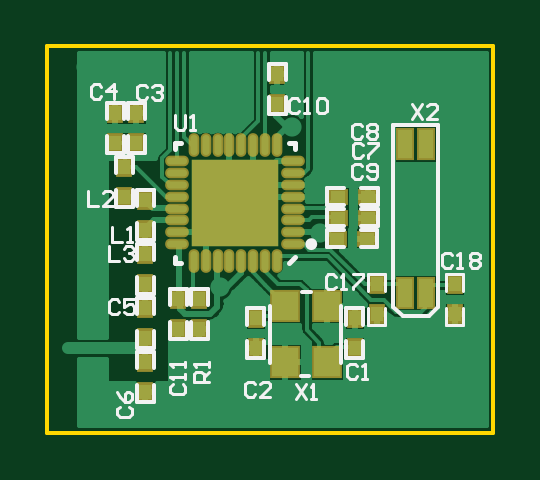
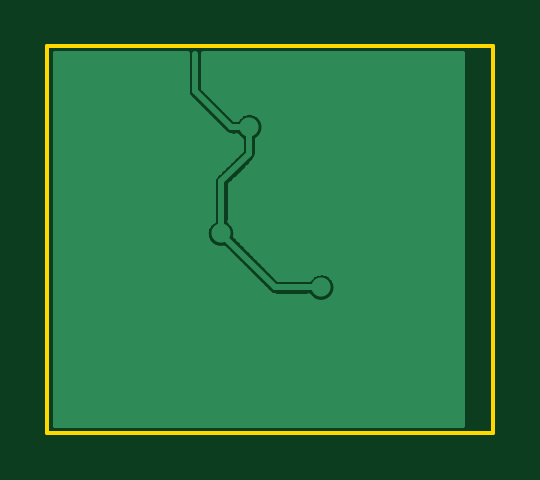
Circuit board: 8 layer files. Board 18.9 x 16.4 mm.
- drill: nRF24AP2 Asynchronous.DRL (438 bytes)
- bottom_copper: nRF24AP2 Asynchronous.GBL (9899 bytes)
- bottom_silk: nRF24AP2 Asynchronous.GBO (386 bytes)
- bottom_mask: nRF24AP2 Asynchronous.GBS (533 bytes)
- outline: nRF24AP2 Asynchronous.GKO (620 bytes)
- top_copper: nRF24AP2 Asynchronous.GTL (25586 bytes)
- top_silk: nRF24AP2 Asynchronous.GTO (7253 bytes)
- top_mask: nRF24AP2 Asynchronous.GTS (1821 bytes)

=== drill: nRF24AP2 Asynchronous.DRL (438 bytes, source withheld) ===
=== bottom_copper: nRF24AP2 Asynchronous.GBL (9899 bytes, source omitted) ===
=== bottom_silk: nRF24AP2 Asynchronous.GBO ===
%FSLAX24Y24*%
%MOIN*%
G70*
G01*
G75*
G04 Layer_Color=32896*
%ADD10C,0.0080*%
%ADD11O,0.0118X0.0335*%
%ADD12R,0.1457X0.1457*%
%ADD13O,0.0335X0.0118*%
%ADD14R,0.0200X0.0250*%
%ADD15R,0.0236X0.0472*%
%ADD16R,0.0250X0.0200*%
%ADD17R,0.0433X0.0472*%
%ADD18C,0.0100*%
%ADD19C,0.0060*%
%ADD20C,0.0200*%
%ADD21C,0.0320*%
%ADD22C,0.0240*%
%ADD23C,0.0098*%
%ADD24C,0.0050*%
%ADD25C,0.0079*%
M02*

=== bottom_mask: nRF24AP2 Asynchronous.GBS ===
%FSLAX24Y24*%
%MOIN*%
G70*
G01*
G75*
G04 Layer_Color=16711935*
%ADD10C,0.0080*%
%ADD11O,0.0118X0.0335*%
%ADD12R,0.1457X0.1457*%
%ADD13O,0.0335X0.0118*%
%ADD14R,0.0200X0.0250*%
%ADD15R,0.0236X0.0472*%
%ADD16R,0.0250X0.0200*%
%ADD17R,0.0433X0.0472*%
%ADD18C,0.0100*%
%ADD19C,0.0060*%
%ADD20C,0.0200*%
%ADD21C,0.0320*%
%ADD22C,0.0240*%
%ADD23C,0.0098*%
%ADD24C,0.0050*%
%ADD25C,0.0079*%
%ADD26O,0.0178X0.0395*%
%ADD27O,0.0395X0.0178*%
%ADD28R,0.0280X0.0330*%
%ADD29R,0.0316X0.0552*%
%ADD30R,0.0330X0.0280*%
%ADD31R,0.0513X0.0552*%
M02*

=== outline: nRF24AP2 Asynchronous.GKO ===
%FSLAX24Y24*%
%MOIN*%
G70*
G01*
G75*
G04 Layer_Color=16711935*
%ADD10C,0.0080*%
%ADD11O,0.0118X0.0335*%
%ADD12R,0.1457X0.1457*%
%ADD13O,0.0335X0.0118*%
%ADD14R,0.0200X0.0250*%
%ADD15R,0.0236X0.0472*%
%ADD16R,0.0250X0.0200*%
%ADD17R,0.0433X0.0472*%
%ADD18C,0.0100*%
%ADD19C,0.0060*%
%ADD20C,0.0200*%
%ADD21C,0.0320*%
%ADD22C,0.0240*%
%ADD23C,0.0098*%
%ADD24C,0.0050*%
%ADD25C,0.0079*%
%ADD26O,0.0178X0.0395*%
%ADD27O,0.0395X0.0178*%
%ADD28R,0.0280X0.0330*%
%ADD29R,0.0316X0.0552*%
%ADD30R,0.0330X0.0280*%
%ADD31R,0.0513X0.0552*%
D19*
X7430Y0D02*
Y6440D01*
X0Y0D02*
X7430D01*
X0Y6440D02*
X7430D01*
X0Y0D02*
Y6440D01*
M02*

=== top_copper: nRF24AP2 Asynchronous.GTL (25586 bytes, source omitted) ===
=== top_silk: nRF24AP2 Asynchronous.GTO (7253 bytes, source omitted) ===
=== top_mask: nRF24AP2 Asynchronous.GTS ===
%FSLAX24Y24*%
%MOIN*%
G70*
G01*
G75*
G04 Layer_Color=8388736*
%ADD10C,0.0080*%
%ADD11O,0.0118X0.0335*%
%ADD12R,0.1457X0.1457*%
%ADD13O,0.0335X0.0118*%
%ADD14R,0.0200X0.0250*%
%ADD15R,0.0236X0.0472*%
%ADD16R,0.0250X0.0200*%
%ADD17R,0.0433X0.0472*%
%ADD18C,0.0100*%
%ADD19C,0.0060*%
%ADD20C,0.0200*%
%ADD21C,0.0320*%
%ADD22C,0.0240*%
%ADD23C,0.0098*%
%ADD24C,0.0050*%
%ADD25C,0.0079*%
%ADD26O,0.0178X0.0395*%
%ADD27O,0.0395X0.0178*%
%ADD28R,0.0280X0.0330*%
%ADD29R,0.0316X0.0552*%
%ADD30R,0.0330X0.0280*%
%ADD31R,0.0513X0.0552*%
D12*
X3130Y3830D02*
D03*
D26*
X3819Y4795D02*
D03*
X3228Y2865D02*
D03*
X3032D02*
D03*
X3819D02*
D03*
X2441Y4795D02*
D03*
X2638D02*
D03*
X2835D02*
D03*
X3032D02*
D03*
X3228D02*
D03*
X3425D02*
D03*
X3622D02*
D03*
X2441Y2865D02*
D03*
X2638D02*
D03*
X2835D02*
D03*
X3425D02*
D03*
X3622D02*
D03*
D27*
X2165Y4125D02*
D03*
X4095D02*
D03*
X2165Y4322D02*
D03*
Y4519D02*
D03*
X4095Y3141D02*
D03*
Y4322D02*
D03*
Y3928D02*
D03*
Y3338D02*
D03*
Y3535D02*
D03*
Y3732D02*
D03*
Y4519D02*
D03*
X2165Y3928D02*
D03*
Y3732D02*
D03*
Y3535D02*
D03*
Y3338D02*
D03*
Y3141D02*
D03*
D28*
X6790Y2470D02*
D03*
Y1970D02*
D03*
X5490Y2470D02*
D03*
Y1970D02*
D03*
X5120Y1910D02*
D03*
Y1410D02*
D03*
X3470D02*
D03*
Y1910D02*
D03*
X2530Y2230D02*
D03*
Y1730D02*
D03*
X1630Y3880D02*
D03*
Y3380D02*
D03*
X1280Y4430D02*
D03*
Y3930D02*
D03*
X1480Y5330D02*
D03*
Y4830D02*
D03*
X1130Y5330D02*
D03*
Y4830D02*
D03*
X1630Y2980D02*
D03*
Y2480D02*
D03*
Y1580D02*
D03*
Y2080D02*
D03*
Y1180D02*
D03*
Y680D02*
D03*
X3830Y5980D02*
D03*
Y5480D02*
D03*
X2180Y2230D02*
D03*
Y1730D02*
D03*
D29*
X6317Y2330D02*
D03*
X5963D02*
D03*
Y4810D02*
D03*
X6317D02*
D03*
D30*
X5337Y3930D02*
D03*
X4837D02*
D03*
X5337Y3580D02*
D03*
X4837D02*
D03*
X5330Y3230D02*
D03*
X4830D02*
D03*
D31*
X4660Y2117D02*
D03*
X3960D02*
D03*
X4660Y1177D02*
D03*
X3959D02*
D03*
M02*

